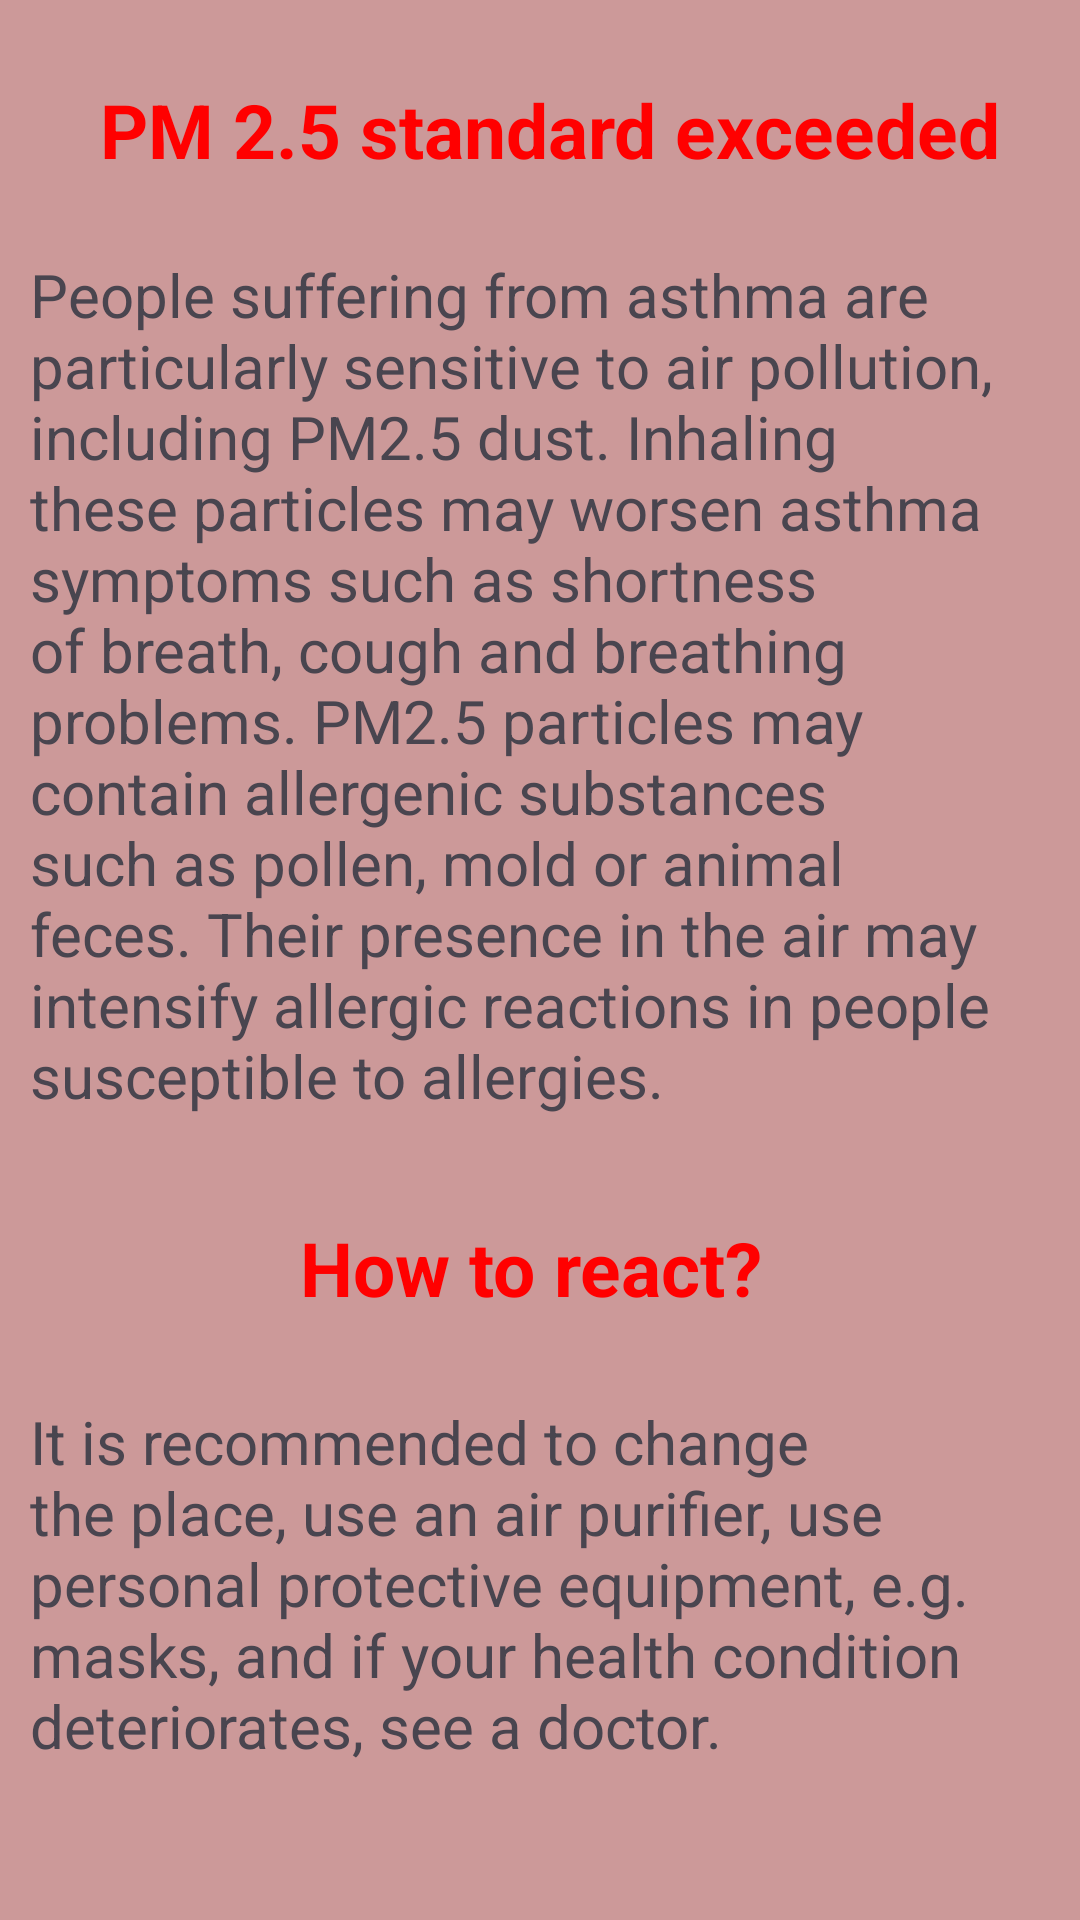

Here is an Android app screen rendered from its layout file. Give the layout XML and the strings, colors and styles it references.
<!-- AndroidManifest.xml: application theme Theme.Material3.Light -->
<!-- res/layout/activity_notification.xml -->
<?xml version="1.0" encoding="utf-8"?>
<androidx.constraintlayout.widget.ConstraintLayout xmlns:android="http://schemas.android.com/apk/res/android"
    xmlns:app="http://schemas.android.com/apk/res-auto"
    xmlns:tools="http://schemas.android.com/tools"
    android:layout_width="match_parent"
    android:layout_height="match_parent"
    tools:context=".Notification"
    android:background="#cc9999">

    <TextView
        android:id="@+id/alert"
        android:layout_width="328dp"
        android:layout_height="55dp"
        android:gravity="center"
        android:text="PM 2.5 standard exceeded"
        android:textColor="#FF0000"
        android:textSize="25sp"
        android:textStyle="bold"
        app:layout_constraintBottom_toBottomOf="parent"
        app:layout_constraintEnd_toEndOf="parent"
        app:layout_constraintHorizontal_bias="0.593"
        app:layout_constraintStart_toStartOf="parent"
        app:layout_constraintTop_toTopOf="parent"
        app:layout_constraintVertical_bias="0.027" />


    <TextView
        android:id="@+id/help"
        android:layout_width="328dp"
        android:layout_height="55dp"
        android:gravity="center"
        android:text="How to react?"
        android:textColor="#FF0000"
        android:textSize="25sp"
        android:textStyle="bold"
        app:layout_constraintBottom_toBottomOf="parent"
        app:layout_constraintEnd_toEndOf="parent"
        app:layout_constraintHorizontal_bias="0.406"
        app:layout_constraintStart_toStartOf="parent"
        app:layout_constraintTop_toTopOf="parent"
        app:layout_constraintVertical_bias="0.675" />

    <TextView
        android:id="@+id/note"
        android:layout_width="334dp"
        android:layout_height="310dp"

        android:text="People suffering from asthma are particularly sensitive to air pollution, including PM2.5 dust. Inhaling these particles may worsen asthma symptoms such as shortness of breath, cough and breathing problems. PM2.5 particles may contain allergenic substances such as pollen, mold or animal feces. Their presence in the air may intensify allergic reactions in people susceptible to allergies.   "
        android:textSize="20sp"

        app:layout_constraintBottom_toBottomOf="parent"
        app:layout_constraintEnd_toEndOf="parent"
        app:layout_constraintHorizontal_bias="0.384"
        app:layout_constraintStart_toStartOf="parent"
        app:layout_constraintTop_toTopOf="parent"
        app:layout_constraintVertical_bias="0.257" />

    <TextView
        android:id="@+id/note2"
        android:layout_width="330dp"
        android:layout_height="138dp"
        android:text="It is recommended to change the place, use an air purifier, use personal protective equipment, e.g. masks, and if your health condition deteriorates, see a doctor."
        android:textSize="20sp"

        app:layout_constraintBottom_toBottomOf="parent"
        app:layout_constraintEnd_toEndOf="parent"
        app:layout_constraintHorizontal_bias="0.333"
        app:layout_constraintStart_toStartOf="parent"
        app:layout_constraintTop_toTopOf="parent"
        app:layout_constraintVertical_bias="0.93" />

</androidx.constraintlayout.widget.ConstraintLayout>
<!-- resources referenced by this layout -->
<resources>

</resources>
